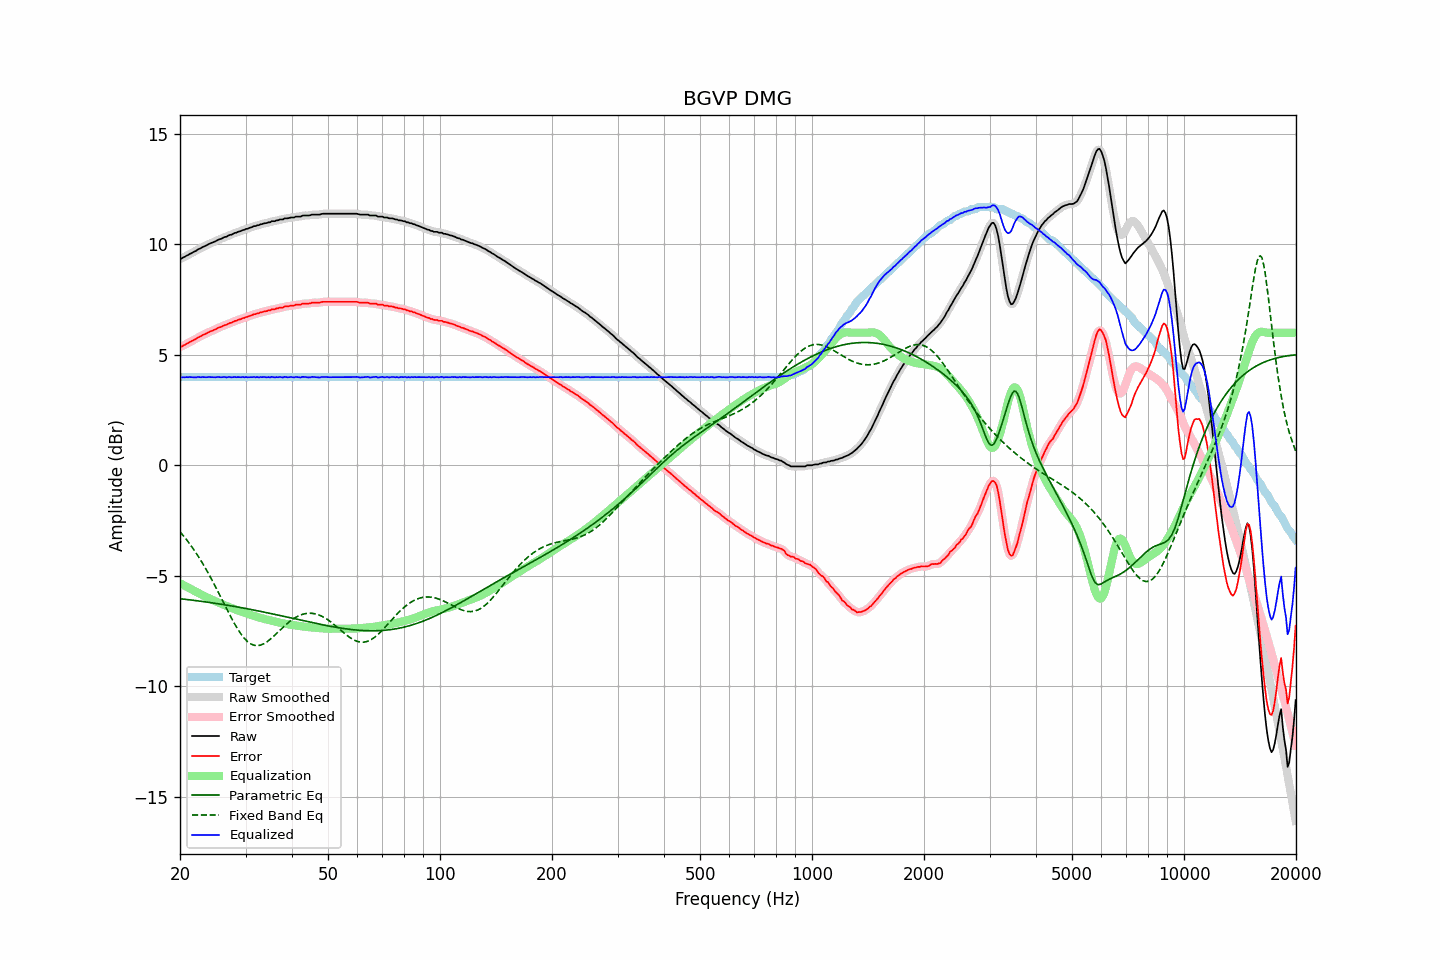

The table this chart was drawn from, first rows:
frequency, raw, error, smoothed, error_smoothed, equalization, parametric_eq, fixed_band_eq, equalized_raw, equalized_smoothed, target
20.00, 9.35, 5.36, 9.34, 5.35, -5.35, -6.04, -3.01, 4.00, 3.99, 3.99
20.20, 9.36, 5.37, 9.37, 5.38, -5.38, -6.05, -3.10, 3.97, 3.99, 3.99
20.40, 9.41, 5.42, 9.40, 5.42, -5.42, -6.06, -3.18, 3.99, 3.98, 3.99
20.61, 9.44, 5.45, 9.44, 5.45, -5.46, -6.07, -3.27, 3.98, 3.98, 3.99
20.81, 9.49, 5.50, 9.48, 5.50, -5.50, -6.08, -3.36, 3.99, 3.99, 3.99
21.02, 9.52, 5.53, 9.52, 5.53, -5.53, -6.09, -3.46, 3.98, 3.99, 3.99
21.23, 9.57, 5.58, 9.56, 5.57, -5.57, -6.09, -3.56, 3.99, 3.99, 3.99
21.44, 9.60, 5.61, 9.60, 5.61, -5.61, -6.10, -3.66, 3.99, 3.99, 3.99
21.66, 9.64, 5.65, 9.64, 5.65, -5.65, -6.11, -3.76, 3.99, 3.99, 3.99
21.87, 9.68, 5.69, 9.67, 5.69, -5.69, -6.12, -3.86, 3.99, 3.98, 3.99
22.09, 9.71, 5.72, 9.72, 5.73, -5.73, -6.13, -3.97, 3.98, 3.99, 3.99
22.31, 9.77, 5.78, 9.76, 5.77, -5.77, -6.14, -4.08, 4.00, 3.99, 3.99
22.54, 9.80, 5.81, 9.80, 5.81, -5.81, -6.15, -4.20, 3.99, 3.99, 3.99
22.76, 9.83, 5.84, 9.84, 5.85, -5.85, -6.16, -4.32, 3.98, 3.99, 3.99
22.99, 9.88, 5.89, 9.87, 5.88, -5.88, -6.17, -4.43, 3.99, 3.99, 3.99
23.22, 9.91, 5.92, 9.91, 5.92, -5.92, -6.18, -4.56, 3.99, 3.99, 3.99
23.45, 9.94, 5.95, 9.94, 5.95, -5.96, -6.19, -4.68, 3.98, 3.99, 3.99
23.69, 9.98, 5.99, 9.98, 5.99, -5.99, -6.20, -4.81, 3.99, 3.99, 3.99
23.92, 10.02, 6.03, 10.01, 6.03, -6.02, -6.21, -4.94, 3.99, 3.99, 3.99
24.16, 10.05, 6.06, 10.05, 6.06, -6.06, -6.22, -5.08, 3.99, 3.99, 3.99
24.40, 10.08, 6.09, 10.08, 6.09, -6.09, -6.23, -5.21, 3.99, 3.99, 3.99
24.65, 10.11, 6.12, 10.11, 6.12, -6.12, -6.24, -5.35, 3.98, 3.98, 3.99
24.89, 10.14, 6.15, 10.14, 6.15, -6.16, -6.25, -5.49, 3.98, 3.99, 3.99
25.14, 10.18, 6.19, 10.18, 6.19, -6.19, -6.26, -5.63, 3.99, 3.99, 3.99
25.39, 10.22, 6.23, 10.21, 6.22, -6.22, -6.27, -5.77, 4.00, 3.99, 3.99
25.65, 10.24, 6.25, 10.24, 6.25, -6.25, -6.29, -5.92, 3.99, 3.99, 3.99
25.91, 10.27, 6.28, 10.27, 6.29, -6.28, -6.30, -6.06, 3.98, 3.99, 3.99
26.16, 10.31, 6.32, 10.30, 6.31, -6.31, -6.31, -6.21, 3.99, 3.99, 3.99
26.43, 10.34, 6.35, 10.33, 6.34, -6.34, -6.32, -6.35, 3.99, 3.99, 3.99
26.69, 10.35, 6.36, 10.36, 6.38, -6.37, -6.33, -6.50, 3.97, 3.99, 3.99
26.96, 10.40, 6.41, 10.39, 6.40, -6.40, -6.34, -6.64, 3.99, 3.99, 3.99
27.23, 10.43, 6.44, 10.42, 6.43, -6.43, -6.36, -6.78, 3.99, 3.98, 3.99
27.50, 10.44, 6.45, 10.45, 6.46, -6.46, -6.37, -6.92, 3.98, 3.99, 3.99
27.77, 10.48, 6.49, 10.48, 6.49, -6.49, -6.38, -7.05, 3.99, 3.99, 3.99
28.05, 10.52, 6.53, 10.51, 6.52, -6.52, -6.39, -7.19, 4.00, 3.99, 3.99
28.33, 10.53, 6.54, 10.54, 6.55, -6.55, -6.41, -7.31, 3.98, 3.99, 3.99
28.62, 10.57, 6.58, 10.56, 6.57, -6.57, -6.42, -7.43, 3.99, 3.99, 3.99
28.90, 10.59, 6.60, 10.59, 6.60, -6.60, -6.43, -7.54, 3.99, 3.99, 3.99
29.19, 10.61, 6.62, 10.61, 6.63, -6.63, -6.45, -7.65, 3.98, 3.99, 3.99
29.48, 10.65, 6.66, 10.64, 6.65, -6.65, -6.46, -7.74, 4.00, 3.99, 3.99
29.78, 10.66, 6.67, 10.66, 6.68, -6.68, -6.47, -7.83, 3.98, 3.99, 3.99
30.08, 10.70, 6.71, 10.69, 6.70, -6.70, -6.49, -7.91, 3.99, 3.99, 3.99
30.38, 10.71, 6.72, 10.71, 6.72, -6.73, -6.50, -7.98, 3.98, 3.98, 3.99
30.68, 10.74, 6.75, 10.74, 6.75, -6.75, -6.51, -8.04, 3.98, 3.98, 3.99
30.99, 10.77, 6.78, 10.76, 6.78, -6.78, -6.53, -8.09, 3.99, 3.99, 3.99
31.30, 10.79, 6.80, 10.79, 6.80, -6.80, -6.54, -8.12, 3.99, 3.99, 3.99
31.61, 10.83, 6.84, 10.82, 6.83, -6.83, -6.56, -8.15, 4.00, 3.99, 3.99
31.93, 10.83, 6.84, 10.84, 6.85, -6.85, -6.57, -8.16, 3.98, 3.99, 3.99
32.24, 10.87, 6.88, 10.86, 6.87, -6.87, -6.59, -8.17, 4.00, 3.99, 3.99
32.57, 10.87, 6.88, 10.88, 6.89, -6.89, -6.60, -8.16, 3.97, 3.98, 3.99
32.89, 10.91, 6.92, 10.90, 6.91, -6.91, -6.62, -8.15, 3.99, 3.99, 3.99
33.22, 10.92, 6.93, 10.92, 6.93, -6.93, -6.63, -8.12, 3.99, 3.99, 3.99
33.55, 10.95, 6.96, 10.94, 6.95, -6.95, -6.65, -8.09, 4.00, 3.99, 3.99
33.89, 10.96, 6.97, 10.96, 6.97, -6.97, -6.66, -8.04, 3.99, 3.99, 3.99
34.23, 10.97, 6.98, 10.97, 6.98, -6.99, -6.68, -8.00, 3.98, 3.98, 3.99
34.57, 11.00, 7.01, 10.99, 7.00, -7.01, -6.69, -7.94, 3.99, 3.98, 3.99
34.92, 11.00, 7.01, 11.01, 7.03, -7.02, -6.71, -7.89, 3.97, 3.99, 3.99
35.27, 11.05, 7.06, 11.03, 7.04, -7.04, -6.72, -7.82, 4.01, 3.99, 3.99
35.62, 11.05, 7.06, 11.05, 7.06, -7.06, -6.74, -7.76, 3.99, 3.99, 3.99
35.97, 11.05, 7.06, 11.06, 7.07, -7.07, -6.75, -7.69, 3.97, 3.99, 3.99
... 635 more rows
